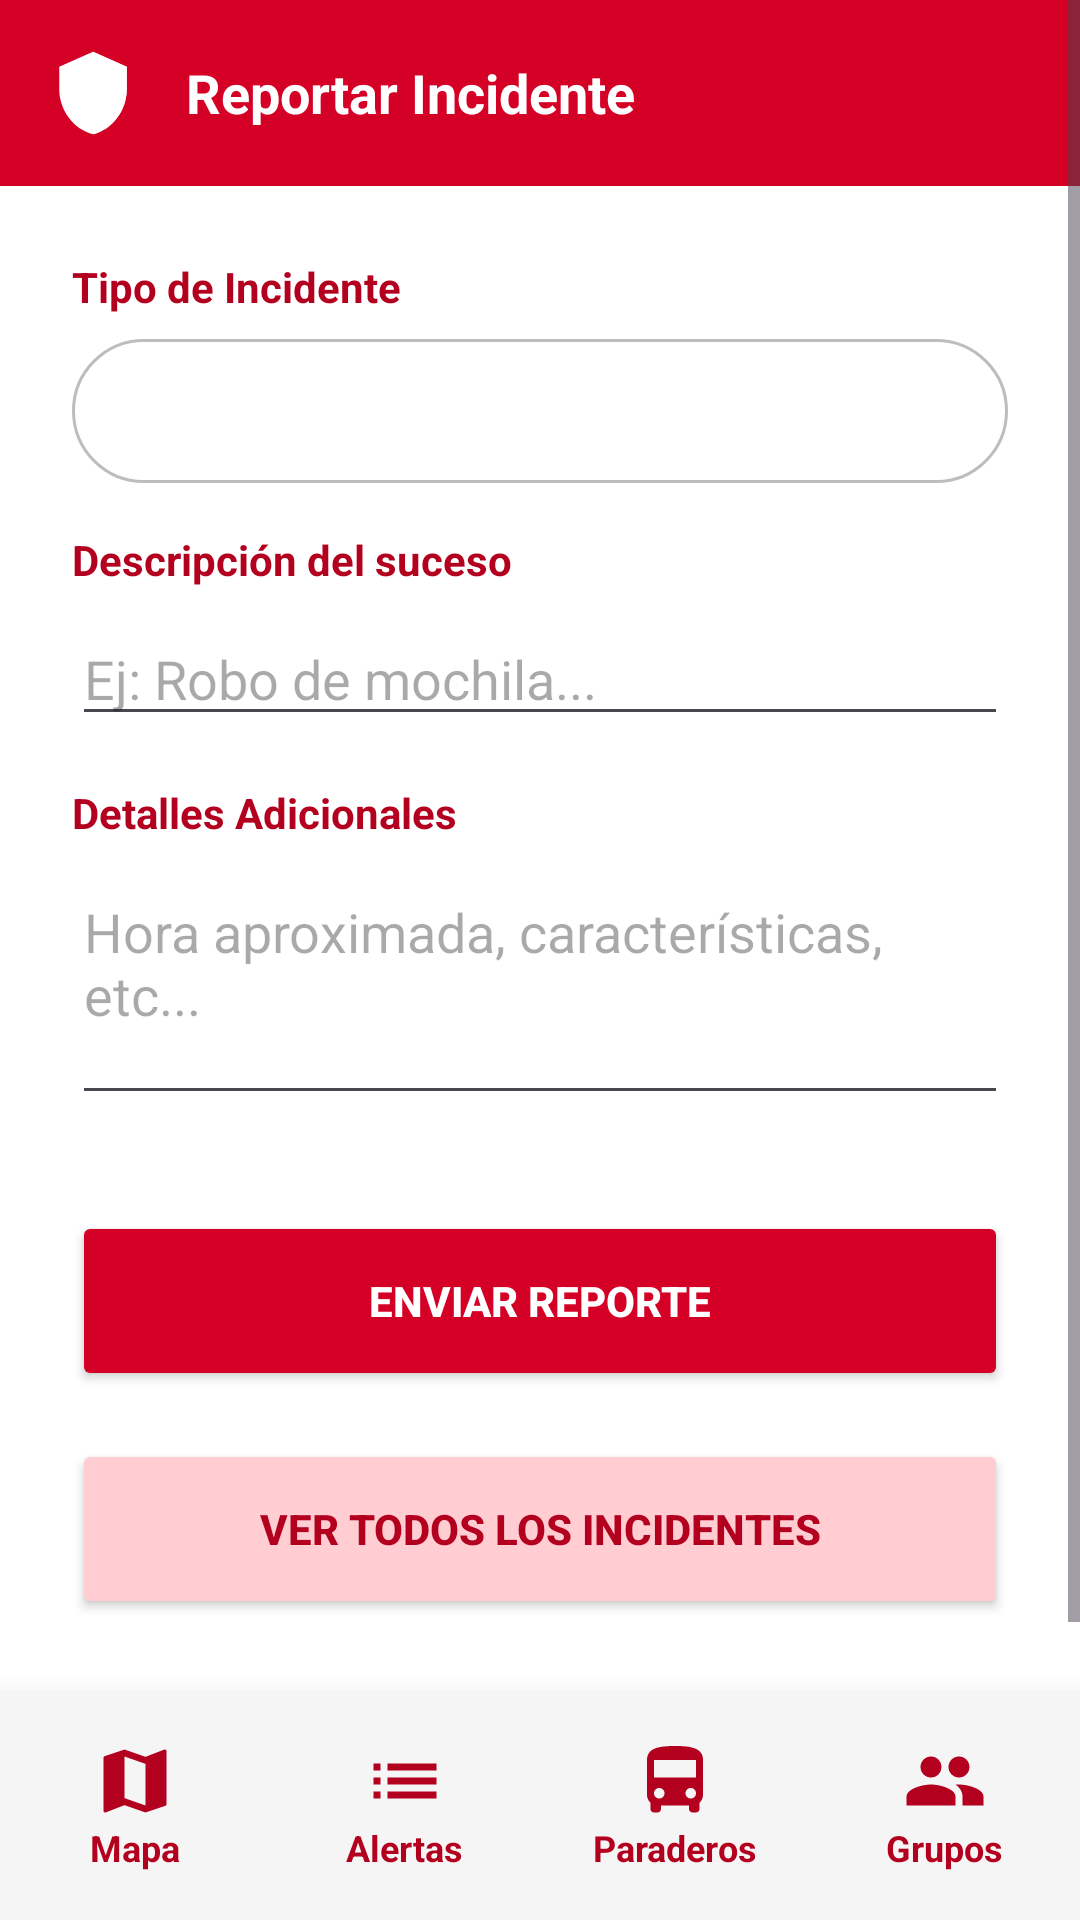

Reconstruct the res/layout file that produces this screen, plus the resources it refers to.
<!-- AndroidManifest.xml: application theme Theme.INASAFE -->
<!-- res/layout/activity_report.xml -->
<?xml version="1.0" encoding="utf-8"?>
<RelativeLayout xmlns:android="http://schemas.android.com/apk/res/android"
    xmlns:app="http://schemas.android.com/apk/res-auto"
    xmlns:tools="http://schemas.android.com/tools"
    android:layout_width="match_parent"
    android:layout_height="match_parent"
    android:background="@color/white"
    tools:context=".ReportActivity">

    
    <include
        android:id="@+id/bottomNavigation"
        layout="@layout/layout_bottom_nav"
        android:layout_width="match_parent"
        android:layout_height="wrap_content"
        android:layout_alignParentBottom="true" />

    <ScrollView
        android:layout_width="match_parent"
        android:layout_height="match_parent"
        android:layout_above="@id/bottomNavigation">

        <LinearLayout
            android:layout_width="match_parent"
            android:layout_height="wrap_content"
            android:orientation="vertical">

            
            <LinearLayout
                android:layout_width="match_parent"
                android:layout_height="wrap_content"
                android:background="@color/ina_red"
                android:orientation="horizontal"
                android:padding="16dp"
                android:gravity="center_vertical">

                <ImageView
                    android:layout_width="30dp"
                    android:layout_height="30dp"
                    android:src="@drawable/ic_shield"
                    app:tint="@color/white" />

                <TextView
                    android:layout_width="wrap_content"
                    android:layout_height="wrap_content"
                    android:text="Reportar Incidente"
                    android:textColor="@color/white"
                    android:textSize="18sp"
                    android:textStyle="bold"
                    android:layout_marginStart="16dp"/>
            </LinearLayout>

            <LinearLayout
                android:layout_width="match_parent"
                android:layout_height="wrap_content"
                android:orientation="vertical"
                android:padding="24dp">

                <TextView
                    android:layout_width="wrap_content"
                    android:layout_height="wrap_content"
                    android:text="Tipo de Incidente"
                    android:textColor="@color/ina_red_dark"
                    android:textStyle="bold"
                    android:layout_marginBottom="8dp"/>

                <Spinner
                    android:id="@+id/spinnerType"
                    android:layout_width="match_parent"
                    android:layout_height="wrap_content"
                    android:minHeight="48dp"
                    android:background="@drawable/bg_chat_input"
                    android:layout_marginBottom="16dp"
                    android:spinnerMode="dropdown"/>

                <TextView
                    android:layout_width="wrap_content"
                    android:layout_height="wrap_content"
                    android:text="Descripción del suceso"
                    android:textColor="@color/ina_red_dark"
                    android:textStyle="bold"
                    android:layout_marginBottom="8dp"/>

                <EditText
                    android:id="@+id/etDescription"
                    android:layout_width="match_parent"
                    android:layout_height="wrap_content"
                    android:hint="Ej: Robo de mochila..."
                    android:inputType="textCapSentences"
                    android:layout_marginBottom="16dp"/>

                <TextView
                    android:layout_width="wrap_content"
                    android:layout_height="wrap_content"
                    android:text="Detalles Adicionales"
                    android:textColor="@color/ina_red_dark"
                    android:textStyle="bold"
                    android:layout_marginBottom="8dp"/>

                <EditText
                    android:id="@+id/etDetails"
                    android:layout_width="match_parent"
                    android:layout_height="wrap_content"
                    android:hint="Hora aproximada, características, etc..."
                    android:inputType="textMultiLine"
                    android:lines="3"
                    android:gravity="top|start"
                    android:layout_marginBottom="32dp"/>

                <Button
                    android:id="@+id/btnSendReport"
                    android:layout_width="match_parent"
                    android:layout_height="60dp"
                    android:text="Enviar Reporte"
                    android:backgroundTint="@color/ina_red"
                    android:textColor="@color/white"
                    android:textStyle="bold"
                    app:cornerRadius="12dp"
                    android:layout_marginBottom="16dp"/>

                <Button
                    android:id="@+id/btnViewAll"
                    android:layout_width="match_parent"
                    android:layout_height="60dp"
                    android:text="Ver Todos los Incidentes"
                    android:backgroundTint="@color/ina_pink"
                    android:textColor="@color/ina_red_dark"
                    android:textStyle="bold"
                    app:cornerRadius="12dp"
                    android:layout_marginBottom="24dp"/>

            </LinearLayout>
        </LinearLayout>
    </ScrollView>

</RelativeLayout>
<!-- res/layout/layout_bottom_nav.xml (included above) -->
<?xml version="1.0" encoding="utf-8"?>
<LinearLayout xmlns:android="http://schemas.android.com/apk/res/android"
    xmlns:app="http://schemas.android.com/apk/res-auto"
    android:id="@+id/bottomNavigation"
    android:layout_width="match_parent"
    android:layout_height="wrap_content"
    android:orientation="horizontal"
    android:background="#F5F5F5"
    android:elevation="16dp"
    android:paddingVertical="8dp">

    
    <LinearLayout
        android:id="@+id/btnNavMap"
        android:layout_width="0dp"
        android:layout_height="wrap_content"
        android:layout_weight="1"
        android:orientation="vertical"
        android:gravity="center"
        android:background="?attr/selectableItemBackground"
        android:clickable="true"
        android:padding="8dp">

        <ImageView
            android:layout_width="28dp"
            android:layout_height="28dp"
            android:src="@drawable/ic_map_icon"
            app:tint="@color/ina_red_dark"/>
        
        <TextView
            android:layout_width="wrap_content"
            android:layout_height="wrap_content"
            android:text="Mapa"
            android:textSize="12sp"
            android:textColor="@color/ina_red_dark"
            android:textStyle="bold"/>
    </LinearLayout>

    
    <LinearLayout
        android:id="@+id/btnNavList"
        android:layout_width="0dp"
        android:layout_height="wrap_content"
        android:layout_weight="1"
        android:orientation="vertical"
        android:gravity="center"
        android:background="?attr/selectableItemBackground"
        android:clickable="true"
        android:padding="8dp">

        <ImageView
            android:layout_width="28dp"
            android:layout_height="28dp"
            android:src="@drawable/ic_list_icon"
            app:tint="@color/ina_red_dark"/>
        
        <TextView
            android:layout_width="wrap_content"
            android:layout_height="wrap_content"
            android:text="Alertas"
            android:textSize="12sp"
            android:textColor="@color/ina_red_dark"
            android:textStyle="bold"/>
    </LinearLayout>

    
    <LinearLayout
        android:id="@+id/btnNavBus"
        android:layout_width="0dp"
        android:layout_height="wrap_content"
        android:layout_weight="1"
        android:orientation="vertical"
        android:gravity="center"
        android:background="?attr/selectableItemBackground"
        android:clickable="true"
        android:padding="8dp">

        <ImageView
            android:layout_width="28dp"
            android:layout_height="28dp"
            android:src="@drawable/ic_bus"
            app:tint="@color/ina_red_dark"/>
        
        <TextView
            android:layout_width="wrap_content"
            android:layout_height="wrap_content"
            android:text="Paraderos"
            android:textSize="12sp"
            android:textColor="@color/ina_red_dark"
            android:textStyle="bold"/>
    </LinearLayout>
    
     
    <LinearLayout
        android:id="@+id/btnNavGroups"
        android:layout_width="0dp"
        android:layout_height="wrap_content"
        android:layout_weight="1"
        android:orientation="vertical"
        android:gravity="center"
        android:background="?attr/selectableItemBackground"
        android:clickable="true"
        android:padding="8dp">

        <ImageView
            android:layout_width="28dp"
            android:layout_height="28dp"
            android:src="@drawable/ic_group"
            app:tint="@color/ina_red_dark"/>
        
        <TextView
            android:layout_width="wrap_content"
            android:layout_height="wrap_content"
            android:text="Grupos"
            android:textSize="12sp"
            android:textColor="@color/ina_red_dark"
            android:textStyle="bold"/>
    </LinearLayout>

</LinearLayout>
<!-- resources referenced by this layout -->
<resources>
  <color name="ina_pink">#FFCDD2</color>
  <color name="ina_red">#D40026</color>
  <color name="ina_red_dark">#B4001F</color>
  <color name="white">#FFFFFFFF</color>
  <!-- drawable bg_chat_input (drawable) -->
  <?xml version="1.0" encoding="utf-8"?>
  <shape xmlns:android="http://schemas.android.com/apk/res/android">
      <solid android:color="@color/white"/>
      <corners android:radius="24dp"/>
      <stroke android:width="1dp" android:color="#BDBDBD"/>
  </shape>
  <!-- drawable ic_bus (drawable) -->
  <vector xmlns:android="http://schemas.android.com/apk/res/android"
      android:width="24dp"
      android:height="24dp"
      android:viewportWidth="24"
      android:viewportHeight="24">
      <path
          android:fillColor="#FFFFFF"
          android:pathData="M4,16c0,0.88 0.39,1.67 1,2.22V20c0,0.55 0.45,1 1,1h1c0.55,0 1,-0.45 1,-1v-1h8v1c0,0.55 0.45,1 1,1h1c0.55,0 1,-0.45 1,-1v-1.78c0.61,-0.55 1,-1.34 1,-2.22V6c0,-3.5 -3.58,-4 -8,-4S4,2.5 4,6v10zM7.5,17c-0.83,0 -1.5,-0.67 -1.5,-1.5S6.67,14 7.5,14s1.5,0.67 1.5,1.5S8.33,17 7.5,17zM16.5,17c-0.83,0 -1.5,-0.67 -1.5,-1.5s0.67,-1.5 1.5,-1.5s1.5,0.67 1.5,1.5S17.33,17 16.5,17zM18,11H6V6h12v5z"/>
  </vector>
  <!-- drawable ic_group (drawable) -->
  <vector xmlns:android="http://schemas.android.com/apk/res/android"
      android:width="24dp"
      android:height="24dp"
      android:viewportWidth="24"
      android:viewportHeight="24"
      android:tint="#000000">
    <path
        android:fillColor="@android:color/white"
        android:pathData="M16,11c1.66,0 2.99,-1.34 2.99,-3S17.66,5 16,5c-1.66,0 -3,1.34 -3,3s1.34,3 3,3zM8,11c1.66,0 2.99,-1.34 2.99,-3S9.66,5 8,5C6.34,5 5,6.34 5,8s1.34,3 3,3zM8,13c-2.33,0 -7,1.17 -7,3.5V19h14v-2.5c0,-2.33 -4.67,-3.5 -7,-3.5zM16,13c-0.29,0 -0.62,0.02 -0.97,0.05 1.16,0.84 1.97,1.97 1.97,3.45V19h6v-2.5c0,-2.33 -4.67,-3.5 -7,-3.5z"/>
  </vector>
  <!-- drawable ic_list_icon (drawable) -->
  <vector xmlns:android="http://schemas.android.com/apk/res/android"
      android:width="24dp"
      android:height="24dp"
      android:viewportWidth="24"
      android:viewportHeight="24">
      <path
          android:fillColor="#B71C12"
          android:pathData="M3,13h2v-2H3v2zm0,4h2v-2H3v2zm0,-8h2V7H3v2zm4,4h14v-2H7v2zm0,4h14v-2H7v2zM7,7v2h14V7H7z"/>
  </vector>
  <!-- drawable ic_map_icon (drawable) -->
  <vector xmlns:android="http://schemas.android.com/apk/res/android"
      android:width="24dp"
      android:height="24dp"
      android:viewportWidth="24"
      android:viewportHeight="24">
      <path
          android:fillColor="#B71C12"
          android:pathData="M20.5,3l-0.16,0.03L15,5.1 9,3 3.36,4.9c-0.21,0.07 -0.36,0.25 -0.36,0.48V20.5c0,0.28 0.22,0.5 0.5,0.5l0.16,-0.03L9,18.9l6,2.1 5.64,-1.9c0.21,-0.07 0.36,-0.25 0.36,-0.48V3.5c0,-0.28 -0.22,-0.5 -0.5,-0.5zM15,19l-6,-2.11V5l6,2.11V19z"/>
  </vector>
  <style name="Theme.INASAFE" parent="Base.Theme.INASAFE" />
  <style name="Base.Theme.INASAFE" parent="Theme.Material3.DayNight.NoActionBar">
          
          
      </style>
</resources>
